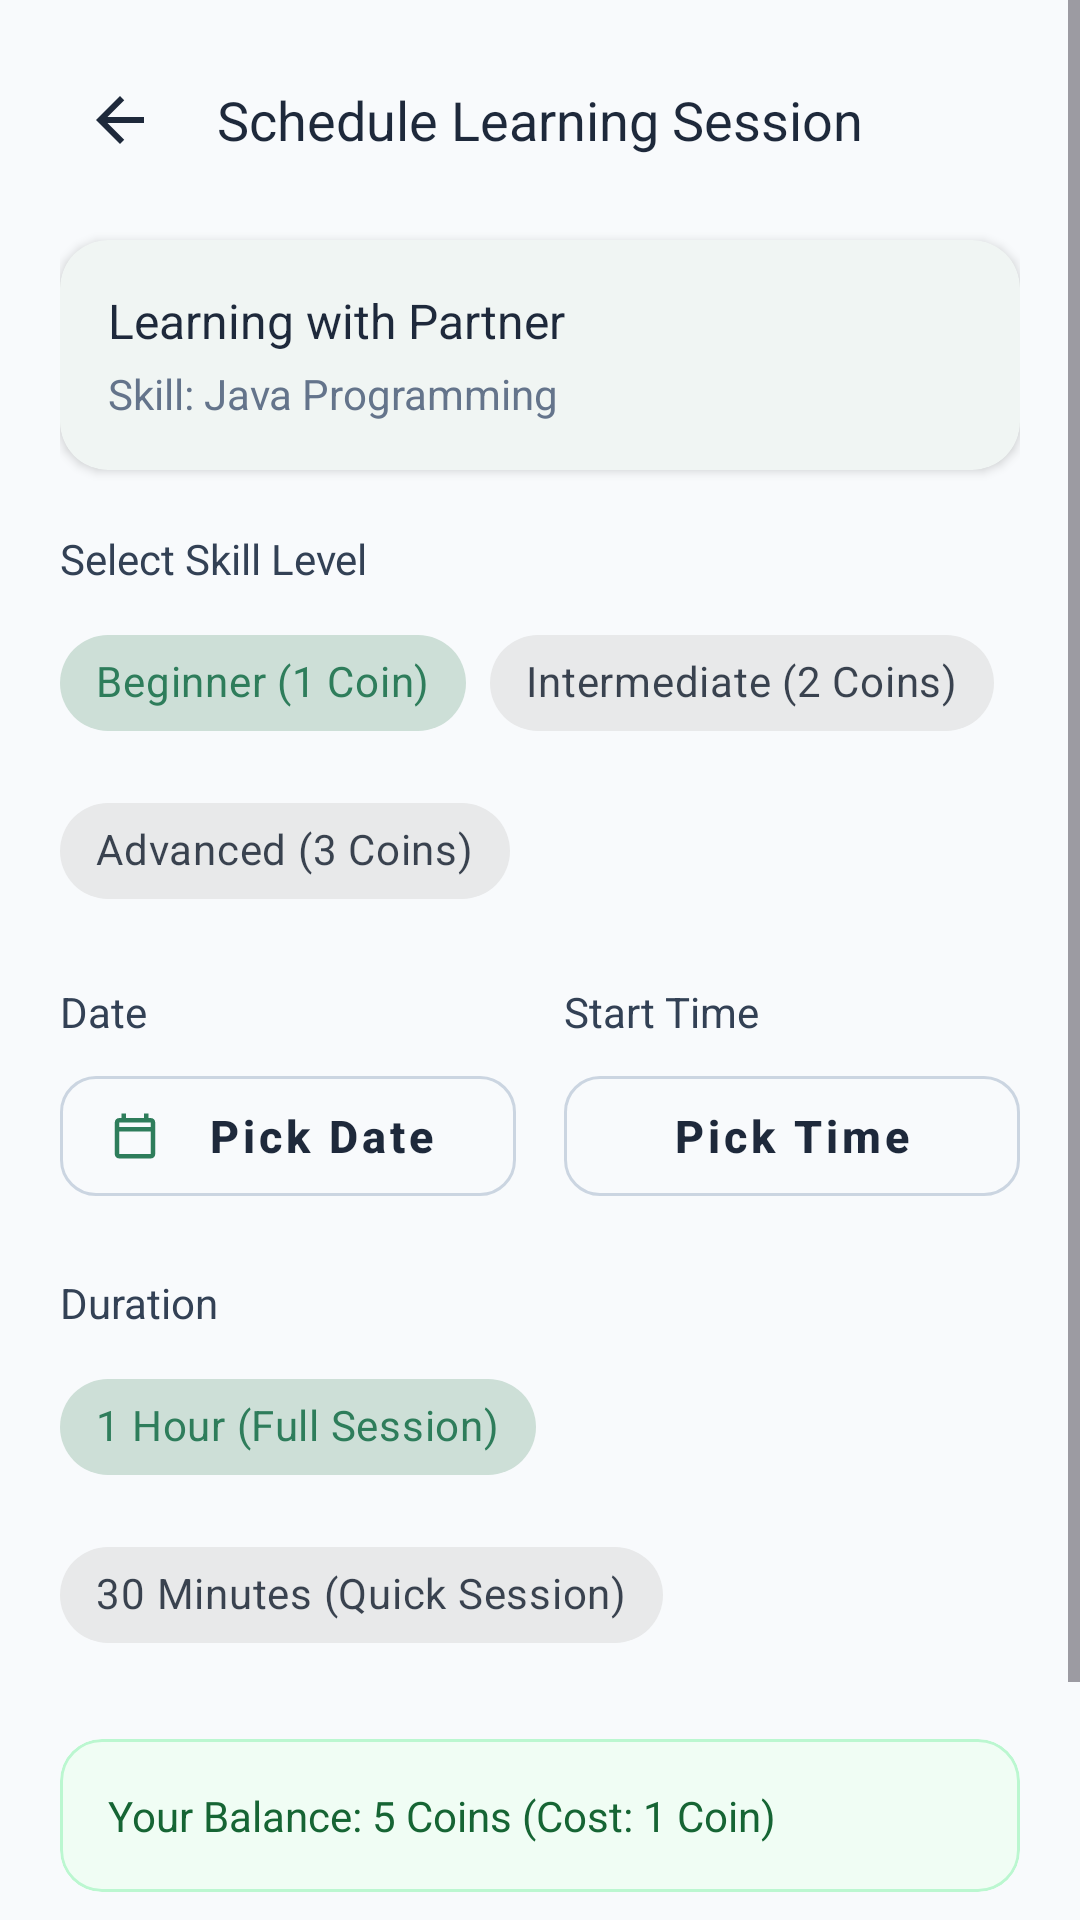

Reconstruct the res/layout file that produces this screen, plus the resources it refers to.
<!-- AndroidManifest.xml: application theme Theme.SkillSwapProject -->
<!-- res/layout/activity_schedule_session.xml -->
<?xml version="1.0" encoding="utf-8"?>
<ScrollView xmlns:android="http://schemas.android.com/apk/res/android"
    android:fitsSystemWindows="true"
    xmlns:app="http://schemas.android.com/apk/res-auto"
    xmlns:tools="http://schemas.android.com/tools"
    android:layout_width="match_parent"
    android:layout_height="match_parent"
    android:background="#F8FAFC"
    android:fillViewport="true">

    <LinearLayout
        android:layout_width="match_parent"
        android:layout_height="wrap_content"
        android:orientation="vertical"
        android:padding="20dp">

        
        <RelativeLayout
            android:layout_width="match_parent"
            android:layout_height="wrap_content"
            android:layout_marginBottom="20dp">

            <ImageButton
                android:id="@+id/btn_back_schedule"
                android:layout_width="40dp"
                android:layout_height="40dp"
                android:layout_centerVertical="true"
                android:background="?attr/selectableItemBackgroundBorderless"
                android:contentDescription="Back"
                android:src="@drawable/ic_back"
                app:tint="#1E293B" />

            <TextView
                android:id="@+id/tv_schedule_title"
                android:layout_width="wrap_content"
                android:layout_height="wrap_content"
                android:layout_centerInParent="true"
                android:fontFamily="sans-serif-medium"
                android:text="Schedule Learning Session"
                android:textColor="#1E293B"
                android:textSize="18sp" />

        </RelativeLayout>

        
        <com.google.android.material.card.MaterialCardView
            android:layout_width="match_parent"
            android:layout_height="wrap_content"
            android:layout_marginBottom="20dp"
            app:cardBackgroundColor="#FFFFFF"
            app:cardCornerRadius="16dp"
            app:cardElevation="2dp"
            app:strokeWidth="0dp">

            <LinearLayout
                android:layout_width="match_parent"
                android:layout_height="wrap_content"
                android:orientation="vertical"
                android:padding="16dp">

                <TextView
                    android:id="@+id/tv_partner_name_header"
                    android:layout_width="wrap_content"
                    android:layout_height="wrap_content"
                    android:fontFamily="sans-serif-medium"
                    android:text="Learning with Partner"
                    android:textColor="#1E293B"
                    android:textSize="16sp" />

                <TextView
                    android:id="@+id/tv_skill_name_subtitle"
                    android:layout_width="wrap_content"
                    android:layout_height="wrap_content"
                    android:layout_marginTop="4dp"
                    android:text="Skill: Java Programming"
                    android:textColor="#64748B"
                    android:textSize="14sp" />

            </LinearLayout>

        </com.google.android.material.card.MaterialCardView>

        
        <TextView
            android:layout_width="wrap_content"
            android:layout_height="wrap_content"
            android:layout_marginBottom="8dp"
            android:fontFamily="sans-serif-medium"
            android:text="Select Skill Level"
            android:textColor="#334155"
            android:textSize="14sp" />

        <com.google.android.material.chip.ChipGroup
            android:id="@+id/chip_group_schedule_level"
            android:layout_width="match_parent"
            android:layout_height="wrap_content"
            android:layout_marginBottom="20dp"
            app:singleSelection="true">

            <com.google.android.material.chip.Chip
                android:id="@+id/chip_sched_beginner"
                style="@style/Widget.MaterialComponents.Chip.Choice"
                android:layout_width="wrap_content"
                android:layout_height="wrap_content"
                android:checked="true"
                android:text="Beginner (1 Coin)" />

            <com.google.android.material.chip.Chip
                android:id="@+id/chip_sched_intermediate"
                style="@style/Widget.MaterialComponents.Chip.Choice"
                android:layout_width="wrap_content"
                android:layout_height="wrap_content"
                android:text="Intermediate (2 Coins)" />

            <com.google.android.material.chip.Chip
                android:id="@+id/chip_sched_advanced"
                style="@style/Widget.MaterialComponents.Chip.Choice"
                android:layout_width="wrap_content"
                android:layout_height="wrap_content"
                android:text="Advanced (3 Coins)" />

        </com.google.android.material.chip.ChipGroup>

        
        <LinearLayout
            android:layout_width="match_parent"
            android:layout_height="wrap_content"
            android:layout_marginBottom="20dp"
            android:orientation="horizontal">

            
            <LinearLayout
                android:layout_width="0dp"
                android:layout_height="wrap_content"
                android:layout_marginEnd="8dp"
                android:layout_weight="1"
                android:orientation="vertical">

                <TextView
                    android:layout_width="wrap_content"
                    android:layout_height="wrap_content"
                    android:layout_marginBottom="6dp"
                    android:fontFamily="sans-serif-medium"
                    android:text="Date"
                    android:textColor="#334155"
                    android:textSize="14sp" />

                <com.google.android.material.button.MaterialButton
                    android:id="@+id/btn_select_date"
                    style="@style/Widget.MaterialComponents.Button.OutlinedButton"
                    android:layout_width="match_parent"
                    android:layout_height="52dp"
                    android:text="Pick Date"
                    android:textColor="#1E293B"
                    app:cornerRadius="12dp"
                    app:icon="@drawable/ic_calendar"
                    app:iconTint="#2E7D5B"
                    app:strokeColor="#CBD5E1" />

            </LinearLayout>

            
            <LinearLayout
                android:layout_width="0dp"
                android:layout_height="wrap_content"
                android:layout_marginStart="8dp"
                android:layout_weight="1"
                android:orientation="vertical">

                <TextView
                    android:layout_width="wrap_content"
                    android:layout_height="wrap_content"
                    android:layout_marginBottom="6dp"
                    android:fontFamily="sans-serif-medium"
                    android:text="Start Time"
                    android:textColor="#334155"
                    android:textSize="14sp" />

                <com.google.android.material.button.MaterialButton
                    android:id="@+id/btn_select_time"
                    style="@style/Widget.MaterialComponents.Button.OutlinedButton"
                    android:layout_width="match_parent"
                    android:layout_height="52dp"
                    android:text="Pick Time"
                    android:textColor="#1E293B"
                    app:cornerRadius="12dp"
                    app:icon="@drawable/ic_time"
                    app:iconTint="#2E7D5B"
                    app:strokeColor="#CBD5E1" />

            </LinearLayout>

        </LinearLayout>

        
        <TextView
            android:layout_width="wrap_content"
            android:layout_height="wrap_content"
            android:layout_marginBottom="8dp"
            android:fontFamily="sans-serif-medium"
            android:text="Duration"
            android:textColor="#334155"
            android:textSize="14sp" />

        <com.google.android.material.chip.ChipGroup
            android:id="@+id/chip_group_duration"
            android:layout_width="match_parent"
            android:layout_height="wrap_content"
            android:layout_marginBottom="24dp"
            app:singleSelection="true">

            <com.google.android.material.chip.Chip
                android:id="@+id/chip_dur_60"
                style="@style/Widget.MaterialComponents.Chip.Choice"
                android:layout_width="wrap_content"
                android:layout_height="wrap_content"
                android:checked="true"
                android:text="1 Hour (Full Session)" />

            <com.google.android.material.chip.Chip
                android:id="@+id/chip_dur_30"
                style="@style/Widget.MaterialComponents.Chip.Choice"
                android:layout_width="wrap_content"
                android:layout_height="wrap_content"
                android:text="30 Minutes (Quick Session)" />

        </com.google.android.material.chip.ChipGroup>

        
        <com.google.android.material.card.MaterialCardView
            android:id="@+id/card_schedule_wallet_status"
            android:layout_width="match_parent"
            android:layout_height="wrap_content"
            android:layout_marginBottom="24dp"
            app:cardBackgroundColor="#F0FDF4"
            app:cardCornerRadius="14dp"
            app:cardElevation="0dp"
            app:strokeColor="#BBF7D0"
            app:strokeWidth="1dp">

            <LinearLayout
                android:layout_width="match_parent"
                android:layout_height="wrap_content"
                android:orientation="vertical"
                android:padding="16dp">

                <TextView
                    android:id="@+id/tv_sched_wallet_balance"
                    android:layout_width="wrap_content"
                    android:layout_height="wrap_content"
                    android:fontFamily="sans-serif-medium"
                    android:text="Your Balance: 5 Coins (Cost: 1 Coin)"
                    android:textColor="#166534"
                    android:textSize="14sp" />

                <TextView
                    android:id="@+id/tv_sched_insufficient_warning"
                    android:layout_width="wrap_content"
                    android:layout_height="wrap_content"
                    android:layout_marginTop="4dp"
                    android:text="Insufficient Skill Coins. Teach a skill to earn more."
                    android:textColor="#991B1B"
                    android:textSize="13sp"
                    android:visibility="gone" />

            </LinearLayout>

        </com.google.android.material.card.MaterialCardView>

        
        <com.google.android.material.button.MaterialButton
            android:id="@+id/btn_confirm_schedule_session"
            android:layout_width="match_parent"
            android:layout_height="56dp"
            android:backgroundTint="#2E7D5B"
            android:fontFamily="sans-serif-medium"
            android:text="Schedule &amp; Create Google Meet"
            android:textColor="#FFFFFF"
            android:textSize="16sp"
            app:cornerRadius="14dp" />

    </LinearLayout>

</ScrollView>
<!-- resources referenced by this layout -->
<resources>
  <!-- drawable ic_back (drawable) -->
  <vector xmlns:android="http://schemas.android.com/apk/res/android"
      android:width="24dp"
      android:height="24dp"
      android:viewportWidth="24"
      android:viewportHeight="24">
    <path
        android:fillColor="#1F2937"
        android:pathData="M20,11H7.83l5.59,-5.59L12,4l-8,8 8,8 1.41,-1.41L7.83,13H20v-2z"/>
  </vector>
  <!-- drawable ic_calendar (drawable) -->
  <vector xmlns:android="http://schemas.android.com/apk/res/android"
      android:width="24dp"
      android:height="24dp"
      android:viewportWidth="24"
      android:viewportHeight="24">
    <path
        android:fillColor="#FF000000"
        android:pathData="M19,4h-1V2h-2v2H8V2H6v2H5C3.89,4 3.01,4.9 3.01,6L3,20c0,1.1 0.89,2 2,2h14c1.1,0 2,-0.9 2,-2V6C21,4.9 20.1,4 19,4zM19,20H5V10h14V20zM19,8H5V6h14V8z"/>
  </vector>
  <style name="Theme.SkillSwapProject" parent="Base.Theme.SkillSwapProject" />
  <style name="Base.Theme.SkillSwapProject" parent="Theme.Material3.DayNight.NoActionBar">
          
          <item name="colorPrimary">@color/primary_green</item>
          <item name="colorOnPrimary">@color/white</item>
          <item name="colorPrimaryContainer">@color/light_green_accent</item>
          <item name="colorOnPrimaryContainer">@color/dark_text</item>
  
          <item name="colorSecondary">@color/light_green_accent</item>
          <item name="colorOnSecondary">@color/dark_text</item>
  
          <item name="colorError">@color/error_warning</item>
          <item name="colorOnError">@color/white</item>
  
          
          <item name="android:windowBackground">@color/cream_background</item>
          <item name="colorSurface">@color/white</item>
          <item name="colorOnSurface">@color/dark_text</item>
          <item name="colorSurfaceVariant">@color/cream_background</item>
          <item name="colorOnSurfaceVariant">@color/muted_text</item>
  
          
          <item name="fontFamily">sans-serif</item>
          <item name="android:fontFamily">sans-serif</item>
  
          
          <item name="materialButtonStyle">@style/Widget.SkillSwap.Button</item>
          <item name="textInputStyle">@style/Widget.SkillSwap.TextInputLayout</item>
      </style>
  <color name="primary_green">#2E7D5B</color>
  <color name="white">#FFFFFF</color>
  <color name="light_green_accent">#A7D7C5</color>
  <color name="dark_text">#1F2937</color>
  <color name="error_warning">#EF4444</color>
  <color name="cream_background">#F9F7F3</color>
  <color name="muted_text">#6B7280</color>
  <style name="Widget.SkillSwap.Button" parent="Widget.Material3.Button">
          <item name="backgroundTint">@color/primary_green</item>
          <item name="android:textColor">@color/white</item>
          <item name="cornerRadius">12dp</item>
          <item name="android:textAllCaps">false</item>
          <item name="android:textSize">15sp</item>
          <item name="android:insetTop">0dp</item>
          <item name="android:insetBottom">0dp</item>
          <item name="android:gravity">center</item>
          <item name="android:minHeight">48dp</item>
          <item name="fontFamily">sans-serif-medium</item>
          <item name="android:fontFamily">sans-serif-medium</item>
          <item name="android:textStyle">bold</item>
      </style>
  <style name="Widget.SkillSwap.TextInputLayout" parent="Widget.Material3.TextInputLayout.OutlinedBox">
          <item name="boxStrokeColor">@color/primary_green</item>
          <item name="boxCornerRadiusTopStart">12dp</item>
          <item name="boxCornerRadiusTopEnd">12dp</item>
          <item name="boxCornerRadiusBottomStart">12dp</item>
          <item name="boxCornerRadiusBottomEnd">12dp</item>
          <item name="hintTextColor">@color/muted_text</item>
      </style>
</resources>
